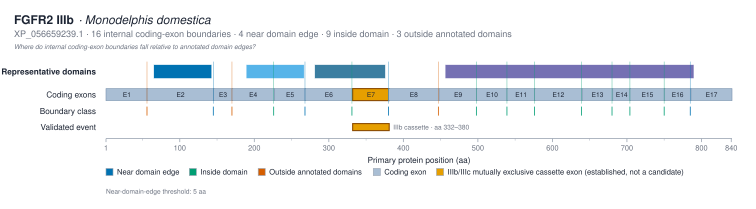

The file beside this chart, header and first rows:
transition	boundary_position_aa	left_exon	right_exon	nearest_domain_instance_id	nearest_domain_accession	nearest_domain_label	nearest_domain_start	nearest_domain_end	nearest_edge	nearest_edge_position	signed_distance_aa	absolute_distance_aa	boundary_class
E1 → E2	56	E1	E2	IPR013098:65-142	IPR013098	Ig1	65	142	start	65	-9	9	outside_annotated_domains
E2 → E3	145	E2	E3	IPR013098:65-142	IPR013098	Ig1	65	142	end	142	3	3	near_domain_edge
E3 → E4	170	E3	E4	IPR013098:189-266	IPR013098	Ig2	189	266	start	189	-19	19	outside_annotated_domains
E4 → E5	226	E4	E5	IPR013098:189-266	IPR013098	Ig2	189	266	start	189	37	37	inside_domain
E5 → E6	268	E5	E6	IPR013098:189-266	IPR013098	Ig2	189	266	end	266	2	2	near_domain_edge
E6 → E7	331	E6	E7	IPR013098:281-375	IPR013098	Ig3	281	375	end	375	-44	44	inside_domain
E7 → E8	380	E7	E8	IPR013098:281-375	IPR013098	Ig3	281	375	end	375	5	5	near_domain_edge
E8 → E9	447	E8	E9	IPR001245:456-789	IPR001245	kinase	456	789	start	456	-9	9	outside_annotated_domains
E9 → E10	498	E9	E10	IPR001245:456-789	IPR001245	kinase	456	789	start	456	42	42	inside_domain
E10 → E11	539	E10	E11	IPR001245:456-789	IPR001245	kinase	456	789	start	456	83	83	inside_domain
E11 → E12	576	E11	E12	IPR001245:456-789	IPR001245	kinase	456	789	start	456	120	120	inside_domain
E12 → E13	639	E12	E13	IPR001245:456-789	IPR001245	kinase	456	789	end	789	-150	150	inside_domain
E13 → E14	680	E13	E14	IPR001245:456-789	IPR001245	kinase	456	789	end	789	-109	109	inside_domain
E14 → E15	704	E14	E15	IPR001245:456-789	IPR001245	kinase	456	789	end	789	-85	85	inside_domain
E15 → E16	750	E15	E16	IPR001245:456-789	IPR001245	kinase	456	789	end	789	-39	39	inside_domain
E16 → E17	785	E16	E17	IPR001245:456-789	IPR001245	kinase	456	789	end	789	-4	4	near_domain_edge
